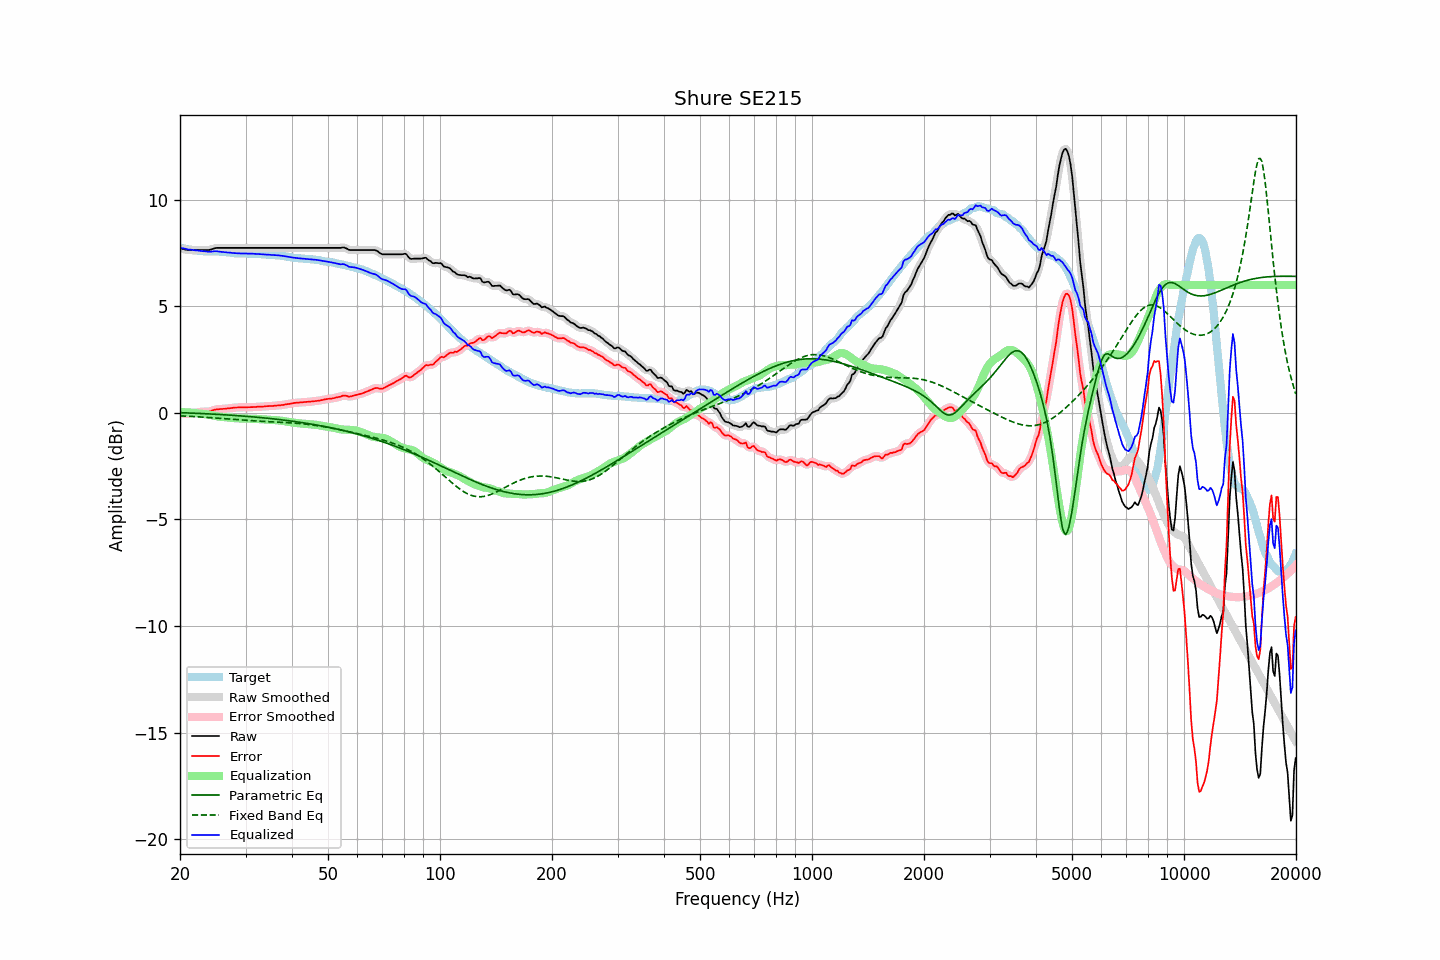

Source data for this figure (header and first rows):
frequency, raw, error, smoothed, error_smoothed, equalization, parametric_eq, fixed_band_eq, equalized_raw, equalized_smoothed, target
20.00, 7.72, -0.03, 7.72, -0.03, 0.03, 0.01, -0.14, 7.76, 7.76, 7.75
20.20, 7.70, -0.04, 7.70, -0.03, 0.03, 0.01, -0.14, 7.74, 7.74, 7.74
20.40, 7.69, -0.03, 7.69, -0.03, 0.03, 0.01, -0.14, 7.72, 7.72, 7.72
20.61, 7.67, -0.04, 7.67, -0.03, 0.03, 0.00, -0.15, 7.70, 7.70, 7.71
20.81, 7.65, -0.03, 7.66, -0.03, 0.03, 0.00, -0.15, 7.68, 7.68, 7.69
21.02, 7.64, -0.03, 7.64, -0.03, 0.02, -0.00, -0.16, 7.67, 7.67, 7.68
21.23, 7.64, -0.02, 7.64, -0.02, 0.02, -0.00, -0.16, 7.66, 7.66, 7.67
21.44, 7.64, -0.01, 7.64, -0.01, 0.01, -0.01, -0.16, 7.65, 7.65, 7.66
21.66, 7.64, 0.01, 7.64, 0.00, 0.00, -0.01, -0.17, 7.64, 7.64, 7.64
21.87, 7.64, 0.01, 7.64, 0.01, -0.01, -0.01, -0.17, 7.63, 7.63, 7.63
22.09, 7.64, 0.02, 7.64, 0.02, -0.02, -0.02, -0.18, 7.62, 7.62, 7.62
22.31, 7.64, 0.03, 7.64, 0.03, -0.03, -0.02, -0.18, 7.61, 7.61, 7.61
22.54, 7.64, 0.04, 7.64, 0.04, -0.04, -0.02, -0.19, 7.60, 7.60, 7.60
22.76, 7.64, 0.05, 7.64, 0.05, -0.04, -0.03, -0.19, 7.60, 7.60, 7.59
22.99, 7.64, 0.05, 7.64, 0.05, -0.05, -0.03, -0.20, 7.59, 7.59, 7.59
23.22, 7.64, 0.06, 7.64, 0.06, -0.05, -0.04, -0.20, 7.59, 7.59, 7.58
23.45, 7.64, 0.06, 7.64, 0.06, -0.06, -0.04, -0.21, 7.58, 7.58, 7.58
23.69, 7.64, 0.06, 7.64, 0.06, -0.07, -0.04, -0.21, 7.57, 7.57, 7.58
23.92, 7.64, 0.06, 7.65, 0.07, -0.08, -0.05, -0.22, 7.56, 7.56, 7.58
24.16, 7.66, 0.09, 7.66, 0.08, -0.10, -0.05, -0.22, 7.57, 7.56, 7.58
24.40, 7.68, 0.11, 7.68, 0.11, -0.11, -0.05, -0.23, 7.57, 7.57, 7.58
24.65, 7.71, 0.14, 7.71, 0.13, -0.13, -0.06, -0.23, 7.59, 7.58, 7.58
24.89, 7.73, 0.16, 7.73, 0.15, -0.14, -0.06, -0.24, 7.59, 7.59, 7.57
25.14, 7.74, 0.17, 7.74, 0.17, -0.16, -0.07, -0.24, 7.59, 7.58, 7.57
25.39, 7.74, 0.17, 7.74, 0.17, -0.17, -0.07, -0.25, 7.57, 7.57, 7.57
25.65, 7.74, 0.18, 7.74, 0.18, -0.18, -0.08, -0.26, 7.56, 7.56, 7.56
25.91, 7.74, 0.18, 7.74, 0.18, -0.19, -0.08, -0.26, 7.55, 7.55, 7.56
26.16, 7.74, 0.19, 7.74, 0.19, -0.19, -0.08, -0.27, 7.55, 7.55, 7.55
26.43, 7.74, 0.19, 7.74, 0.20, -0.20, -0.09, -0.27, 7.54, 7.54, 7.55
26.69, 7.74, 0.21, 7.74, 0.21, -0.21, -0.09, -0.28, 7.54, 7.54, 7.54
26.96, 7.74, 0.22, 7.74, 0.21, -0.21, -0.10, -0.29, 7.53, 7.53, 7.53
27.23, 7.74, 0.22, 7.74, 0.22, -0.22, -0.10, -0.29, 7.52, 7.52, 7.52
27.50, 7.74, 0.23, 7.74, 0.23, -0.23, -0.11, -0.30, 7.51, 7.51, 7.51
27.77, 7.74, 0.24, 7.74, 0.24, -0.24, -0.11, -0.31, 7.50, 7.50, 7.50
28.05, 7.74, 0.25, 7.74, 0.25, -0.25, -0.12, -0.31, 7.50, 7.50, 7.49
28.33, 7.74, 0.25, 7.74, 0.26, -0.25, -0.12, -0.32, 7.49, 7.49, 7.49
28.62, 7.74, 0.25, 7.74, 0.26, -0.26, -0.13, -0.32, 7.49, 7.49, 7.49
28.90, 7.74, 0.27, 7.74, 0.26, -0.26, -0.14, -0.33, 7.48, 7.48, 7.48
29.19, 7.74, 0.26, 7.74, 0.26, -0.26, -0.14, -0.33, 7.48, 7.48, 7.48
29.48, 7.74, 0.26, 7.74, 0.26, -0.26, -0.15, -0.34, 7.48, 7.48, 7.48
29.78, 7.74, 0.26, 7.74, 0.26, -0.26, -0.15, -0.34, 7.48, 7.48, 7.48
30.08, 7.74, 0.26, 7.74, 0.26, -0.26, -0.16, -0.35, 7.48, 7.48, 7.48
30.38, 7.74, 0.27, 7.74, 0.27, -0.27, -0.16, -0.36, 7.48, 7.48, 7.48
30.68, 7.74, 0.27, 7.74, 0.27, -0.27, -0.17, -0.36, 7.48, 7.48, 7.47
30.99, 7.74, 0.27, 7.74, 0.27, -0.27, -0.18, -0.36, 7.47, 7.47, 7.47
31.30, 7.74, 0.27, 7.74, 0.27, -0.27, -0.18, -0.37, 7.47, 7.47, 7.47
31.61, 7.74, 0.27, 7.74, 0.27, -0.28, -0.19, -0.37, 7.47, 7.47, 7.47
31.93, 7.74, 0.28, 7.74, 0.28, -0.28, -0.20, -0.38, 7.46, 7.46, 7.47
32.24, 7.74, 0.29, 7.74, 0.29, -0.28, -0.20, -0.38, 7.46, 7.46, 7.45
32.57, 7.74, 0.29, 7.74, 0.29, -0.29, -0.21, -0.39, 7.45, 7.45, 7.45
32.89, 7.74, 0.29, 7.74, 0.29, -0.29, -0.22, -0.39, 7.45, 7.45, 7.45
33.22, 7.74, 0.30, 7.74, 0.30, -0.30, -0.22, -0.39, 7.44, 7.44, 7.45
33.55, 7.74, 0.30, 7.74, 0.30, -0.30, -0.23, -0.40, 7.44, 7.44, 7.44
33.89, 7.74, 0.31, 7.74, 0.31, -0.31, -0.24, -0.40, 7.43, 7.43, 7.43
34.23, 7.74, 0.32, 7.74, 0.31, -0.31, -0.25, -0.40, 7.43, 7.43, 7.43
34.57, 7.74, 0.32, 7.74, 0.32, -0.32, -0.26, -0.41, 7.42, 7.42, 7.42
34.92, 7.74, 0.32, 7.74, 0.32, -0.32, -0.26, -0.41, 7.42, 7.42, 7.42
35.27, 7.74, 0.33, 7.74, 0.33, -0.33, -0.27, -0.41, 7.42, 7.42, 7.42
35.62, 7.74, 0.33, 7.74, 0.33, -0.33, -0.28, -0.42, 7.41, 7.41, 7.41
35.97, 7.74, 0.34, 7.74, 0.34, -0.34, -0.29, -0.42, 7.40, 7.40, 7.40
... 635 more rows
